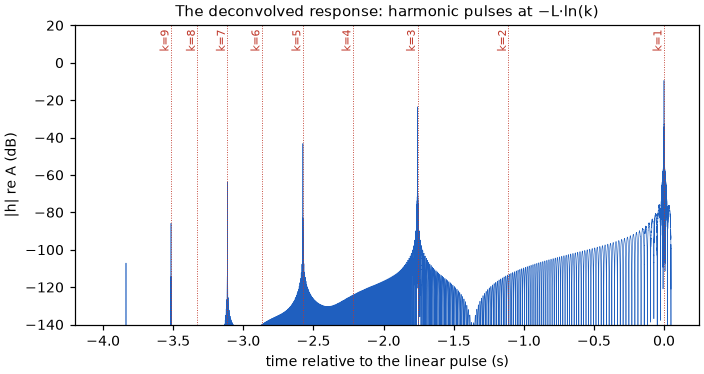

The data file committed next to this chart (first rows):
t_s	h_db
-4	-191.8
-3.995	-171.5
-3.99	-181.6
-3.985	-170.3
-3.98	-174.9
-3.975	-170.5
-3.97	-170
-3.965	-174.5
-3.96	-167.4
-3.955	-190.1
-3.95	-168
-3.945	-171.6
-3.94	-173.6
-3.935	-168.6
-3.93	-184
-3.925	-171.4
-3.92	-172.3
-3.915	-188.5
-3.91	-173.9
-3.905	-178.9
-3.9	-186.2
-3.895	-182.2
-3.89	-197.4
-3.885	-185
-3.88	-189.6
-3.875	-176.1
-3.87	-176.5
-3.865	-191.9
-3.86	-172.5
-3.855	-170.3
-3.85	-175.5
-3.845	-188.3
-3.84	-183.8
-3.835	-157.4
-3.83	-170.8
-3.825	-173
-3.82	-164.8
-3.815	-163.5
-3.81	-166.1
-3.805	-176.4
-3.8	-173.3
-3.795	-166.5
-3.79	-165.3
-3.785	-167.1
-3.78	-172.6
-3.775	-224.2
-3.77	-174.7
-3.765	-171.3
-3.76	-171.7
-3.755	-175.3
-3.75	-186.8
-3.745	-182.5
-3.74	-175.9
-3.735	-174.5
-3.73	-176
-3.725	-182.2
-3.72	-188.2
-3.715	-175.3
-3.71	-170.2
-3.705	-167.3
... 750 more rows
